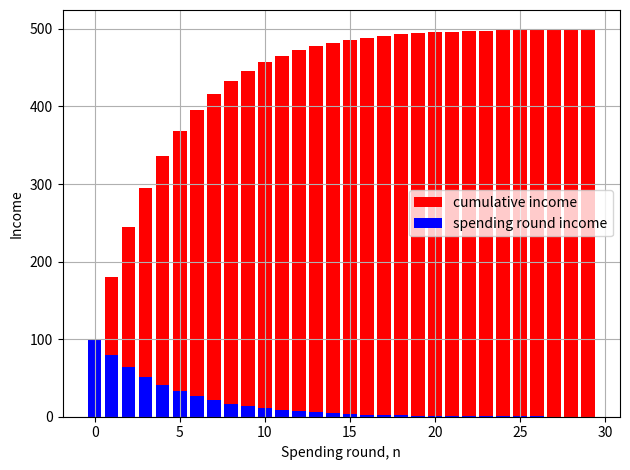

The matplotlib source for this figure:
# -*- coding: utf-8 -*-

# This script describes the calculation of aggregate income based on the concept
# of the fiscal multiplier as a geometric series. It is described in the
# accompanying iPython Notebook and at:
#
# http://misunderheard.org/monetary_economics/2016/11/20/circular-flow-of-government-money/
#

# import libraries
import matplotlib.pyplot as plt
import numpy as np

G     = 100 # government spending
theta = 0.2 # tax rate

n_rounds = 30 # number of rounds we'll consider

# create an array of numbers from 0-30, one for each spending round
r = np.arange(0,n_rounds)

# solve equation 1 for each individual round
y = G*(1-theta)**r

# solve equation 2 for each individual round
sum_y = G*(1-(1-theta)**(r+1))/(1-(1-theta))

# plot
plt.bar(r,sum_y, color='r',label='cumulative income')
plt.bar(r,y, color='b', label='spending round income')
plt.grid()
plt.legend(loc='center right')
plt.xlabel('Spending round, n')
plt.ylabel('Income')

plt.tight_layout()
plt.show()
